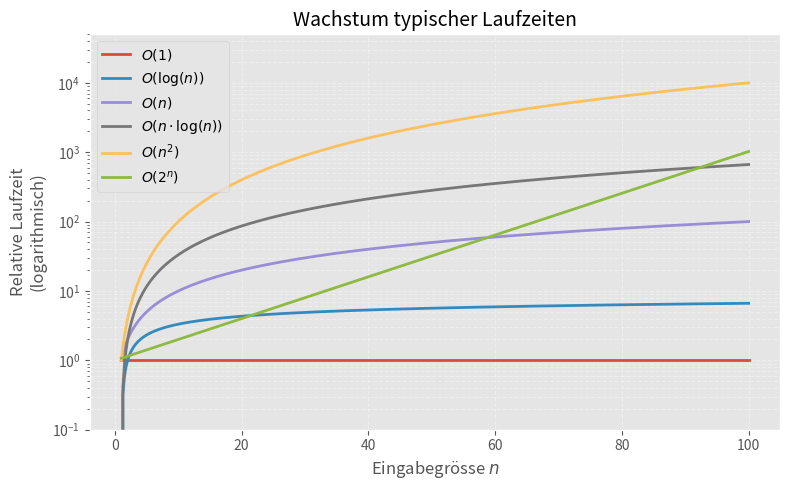

Generate this figure with matplotlib: (Note: this script raises an exception after producing the figure.)
import numpy as np
import matplotlib.pyplot as plt

plt.style.use("ggplot")


def main():
    # Start at n=1 to avoid log(0).
    n = np.linspace(1, 100, 400)

    curves = {
        "$O(1)$": np.ones_like(n),
        "$O(\log(n))$": np.log2(n),
        "$O(n)$": n,
        "$O(n\cdot\log(n))$": n * np.log2(n),
        "$O(n^2)$": n ** 2,
        "$O(2^n)$": 2 ** (n / 10)
    }

    fig, ax = plt.subplots(figsize=(8, 5))
    for label, values in curves.items():
        ax.plot(n, values, linewidth=2, label=label)

    ax.set_title("Wachstum typischer Laufzeiten", fontsize=14)
    ax.set_xlabel("Eingabegrösse $n$", fontsize=12)
    ax.set_ylabel("Relative Laufzeit\n(logarithmisch)", fontsize=12)
    ax.set_yscale("log")
    ax.set_ylim(0.1, max([max(values) for values in curves.values()]) * 5) # Set y-axis limit to 5 times the maximum value of the curves
    ax.grid(True, which="both", linestyle="--", alpha=0.35)
    ax.legend(loc="upper left", frameon=True)

    fig.tight_layout()
    fig.savefig(
        "Grundlagen_Info/00_Programmieren/Skript/Figures/big_o_complexities_plot.pdf",
        format="pdf",
        bbox_inches="tight",
    )
    plt.close(fig)


if __name__ == "__main__":
    main()
